Run: headless pygame with SDL's dummy video driver; simulated clock (each Clock.tick advances the game by its frame time, no real sleeping); random seed 0; keys injected as events and as key.get_pressed() state; mouse plan: one left click at the window centre at the start of phase 2, then a move to the lower-right quarter at the start of phase 3.
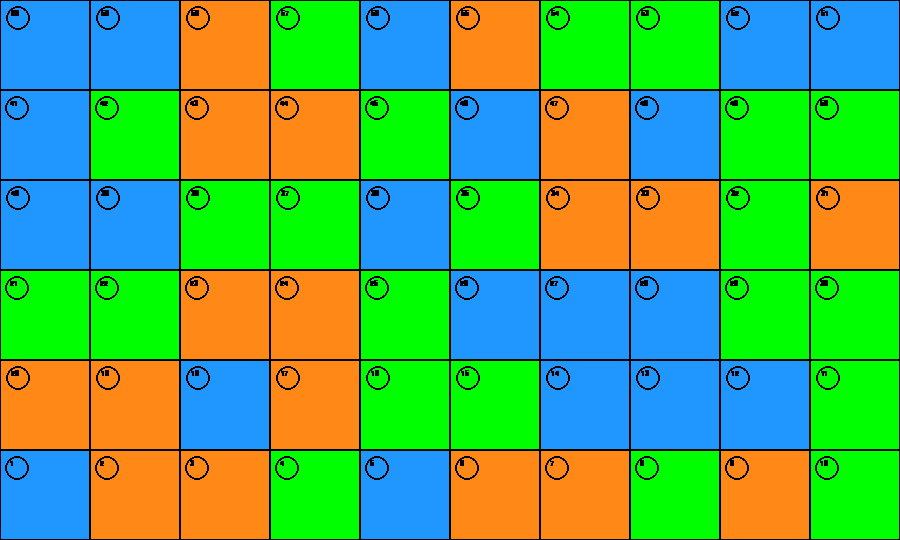
Frame 1 of 4 · flips 1–60 · no input
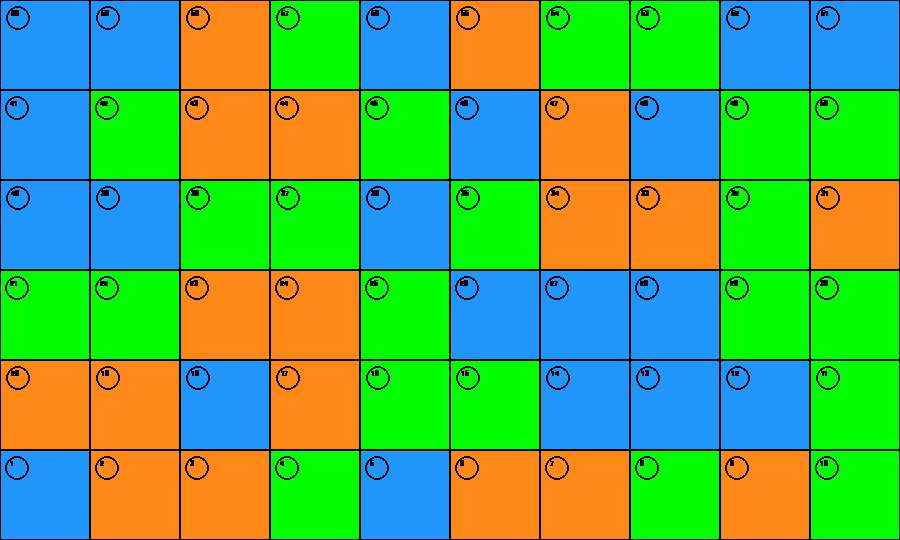
Frame 2 of 4 · flips 61–180 · clicked the window centre · tapped SPACE, RETURN · held RIGHT (→), D
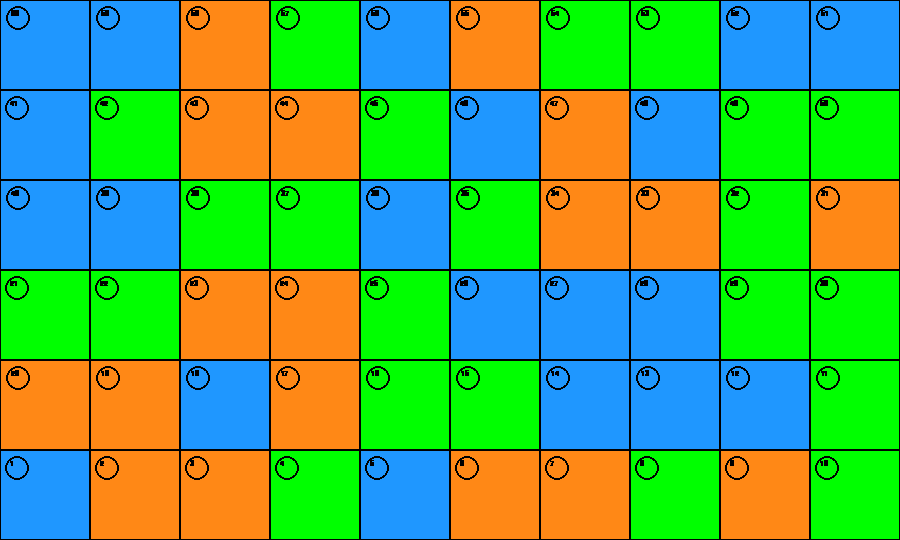
Frame 3 of 4 · flips 181–300 · moved the mouse to the lower-right quarter · held DOWN (↓), S
Frame 4 of 4 · flips 301–420 · held LEFT (←), A, UP (↑), W · screen unchanged from frame 3, image omitted

The pygame program that drew these frames:

from random import randint
import pygame, random, sys
import os

from pygame.constants import NOEVENT

class Squares(pygame.sprite.Sprite):
    """
    Esta clase trae todas las casillas como métodos a llamar
    """
    def __init__(self, x_pos, y_pos):
        """
        Características de todas las casillas
        """
        self.square_size = [90,90]
        self.square_pos = [x_pos,y_pos]
        self.color = randint(1,6)
    
    def Trivia_UP(self):
        """
        Casillas que contienen preguntas y adelantan al jugador.
        """
        pygame.draw.rect(screen, BLUE, [self.square_pos,self.square_size])
        pygame.draw.rect(screen, BLACK, [self.square_pos, self.square_size], 1)
    
    def Trivia_DOWN(self):
        """
        Casillas que contienen preguntas que al ser incorrectas devuelven al jugador.
        """
        pygame.draw.rect(screen, ORANGE, [self.square_pos,self.square_size])
        pygame.draw.rect(screen, BLACK, [self.square_pos, self.square_size], 1)

    def Trivia_NONE(self):
        """
        Casillas que no generan ninguna acción, es decir que son estáticas.
        """
        pygame.draw.rect(screen, GREEN, [self.square_pos,self.square_size])
        pygame.draw.rect(screen, BLACK, [self.square_pos, self.square_size], 1)

    def DrawSquare(self):
        """
        Método que activa un color de casilla aleatoriamente.
        """
        if self.color == 1 or self.color == 4:
            self.Trivia_UP()
        elif self.color == 2 or self.color == 5:
            self.Trivia_DOWN()
        elif self.color == 3 or self.color == 6:
            self.Trivia_NONE()

# Definir Colores
BLACK  = [0,0,0]
WHITE  = [255,255,255]
RED    = [255,0,0]
BLUE   = [31,151,255,100]
GREEN  = [0,255,0]
PURPLE = [127,96,252,92]
ORANGE = [255,136,22,100]

pygame.init() # Inicializar ventana
screen_size = [900, 540]
screen = pygame.display.set_mode(screen_size) # Medidas
pygame.display.set_caption("Tablero")
fuente = pygame.font.SysFont('Verdana', 11)
clock = pygame.time.Clock() # Controla las fps
running = True

fill_controller = 0

while running: # Bucle infinito para mantener ventana abierta.
    for event in pygame.event.get(): # Bucle que recibe eventos.
        if event.type == pygame.QUIT:# Condicional para cerrar la ventana al presionar la (x).
            running = False
    # ---Rellenar fondo
    #    NONE

    # ---Lógica

    mouse_pos = pygame.mouse.get_pos()
    #print(mouse_pos)

    # ----******----

    # ----Dibujar
    while fill_controller < 1: # Ciclo para que dibuje los cuadrados solo una vez.
        screen.fill(WHITE)
        for i in range(0, 900, 90):
            for j in range(0, 540, 90):# Ciclo for clásico para dibujar una matriz.
                square = Squares(i, j).DrawSquare()
        fill_controller += 1

    n_square = 1
    for i in range(10, 901-80, 90):
        num_square = fuente.render(str(n_square), 1, BLACK)
        screen.blit(num_square, (i, 540-80))
        pygame.draw.circle(screen, BLACK, (i+7, 540-72),12, 2)
        n_square += 1

    for i in range(901-80, 10, -90):
        num_square = fuente.render(str(n_square), 1, BLACK)
        screen.blit(num_square, (i, 450-80))
        pygame.draw.circle(screen, BLACK, (i+7, 450-72),12, 2)
        n_square += 1

    for i in range(10, 901-80, 90):
        num_square = fuente.render(str(n_square), 1, BLACK)
        screen.blit(num_square, (i, 360-80))
        pygame.draw.circle(screen, BLACK, (i+7, 360-72),12, 2)
        n_square += 1

    for i in range(901-80, 0, -90):
        num_square = fuente.render(str(n_square), 1, BLACK)
        screen.blit(num_square, (i, 270-80))
        pygame.draw.circle(screen, BLACK, (i+7, 270-72),12, 2)
        n_square += 1

    for i in range(10, 901-80, 90):
        num_square = fuente.render(str(n_square), 1, BLACK)
        screen.blit(num_square, (i, 180-80))
        pygame.draw.circle(screen, BLACK, (i+7, 180-72),12, 2)
        n_square += 1

    for i in range(901-80, 0, -90):
        num_square = fuente.render(str(n_square), 1, BLACK)
        screen.blit(num_square, (i, 90-80))
        pygame.draw.circle(screen, BLACK, (i+7, 90-72),12, 2)
        n_square += 1



    pygame.display.flip()# Refresca la ventana
    clock.tick(60) # 60fps
